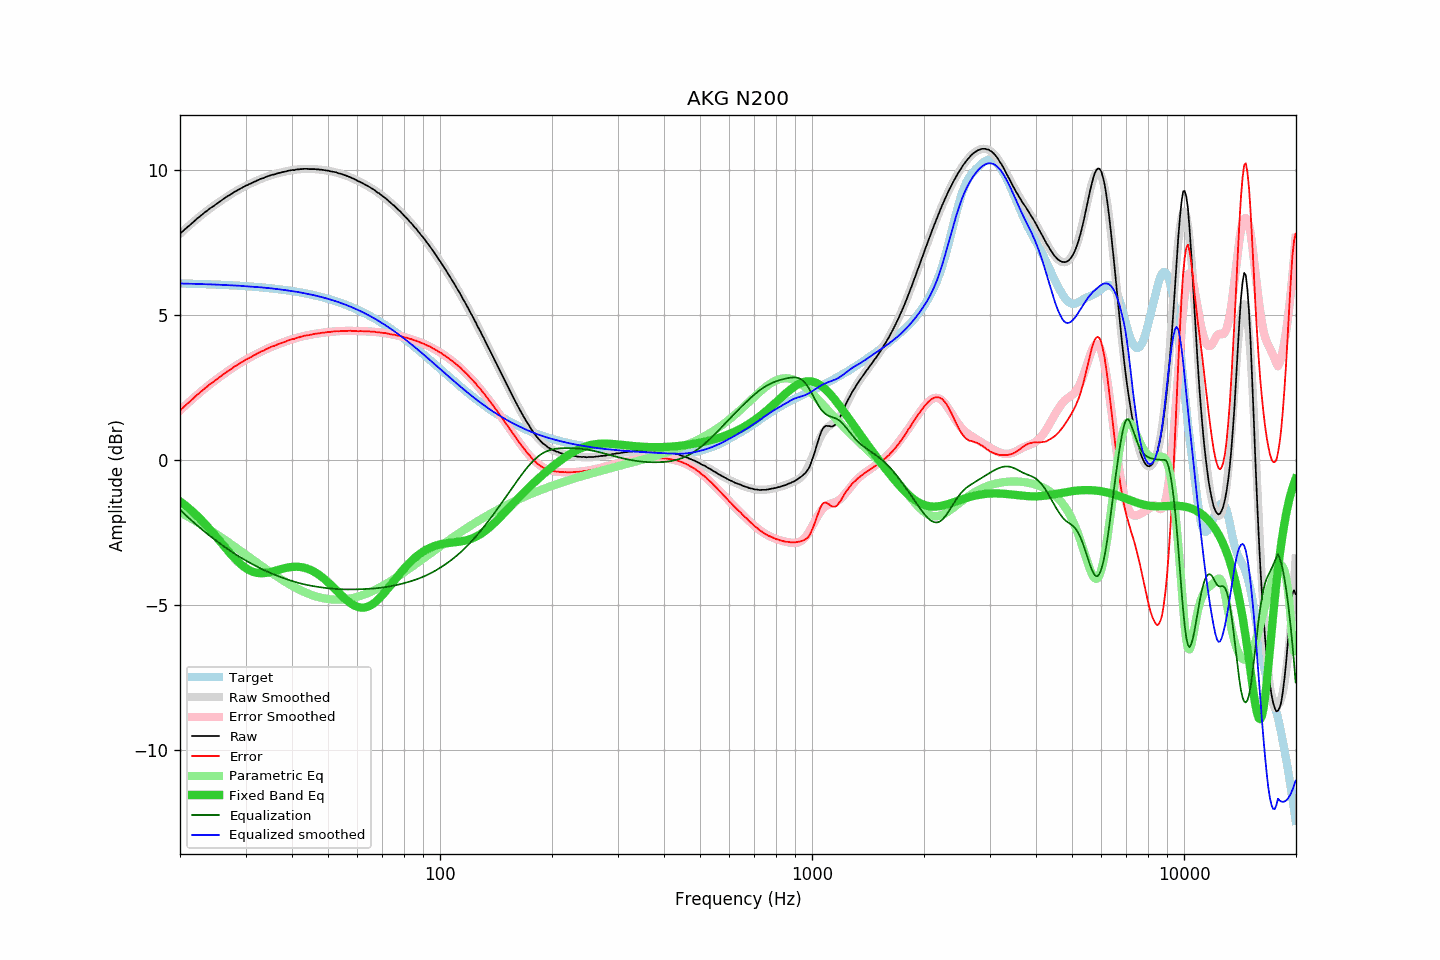

The table this chart was drawn from, first rows:
frequency, raw, error, smoothed, error_smoothed, equalization, parametric_eq, equalized_raw, equalized_smoothed, target
20.00, 7.81, 1.71, 7.80, 1.71, -1.71, -1.42, 6.10, 6.09, 6.09
20.20, 7.86, 1.76, 7.85, 1.76, -1.76, -1.46, 6.09, 6.09, 6.09
20.40, 7.91, 1.82, 7.91, 1.82, -1.82, -1.51, 6.09, 6.09, 6.09
20.61, 7.96, 1.87, 7.96, 1.87, -1.87, -1.55, 6.09, 6.09, 6.09
20.81, 8.01, 1.92, 8.01, 1.92, -1.92, -1.59, 6.09, 6.09, 6.09
21.02, 8.06, 1.97, 8.06, 1.97, -1.97, -1.64, 6.09, 6.09, 6.09
21.23, 8.10, 2.01, 8.11, 2.02, -2.02, -1.68, 6.08, 6.08, 6.09
21.44, 8.15, 2.06, 8.15, 2.07, -2.07, -1.73, 6.08, 6.08, 6.08
21.66, 8.20, 2.11, 8.20, 2.12, -2.12, -1.78, 6.08, 6.08, 6.08
21.87, 8.25, 2.17, 8.25, 2.17, -2.17, -1.83, 6.08, 6.08, 6.08
22.09, 8.30, 2.22, 8.30, 2.22, -2.22, -1.88, 6.08, 6.08, 6.08
22.31, 8.35, 2.27, 8.34, 2.27, -2.27, -1.94, 6.08, 6.08, 6.08
22.54, 8.39, 2.31, 8.39, 2.31, -2.31, -1.99, 6.07, 6.07, 6.08
22.76, 8.44, 2.36, 8.43, 2.36, -2.36, -2.05, 6.08, 6.07, 6.07
22.99, 8.48, 2.40, 8.48, 2.41, -2.41, -2.11, 6.07, 6.07, 6.07
23.22, 8.53, 2.46, 8.52, 2.45, -2.45, -2.16, 6.07, 6.07, 6.07
23.45, 8.57, 2.50, 8.57, 2.50, -2.50, -2.22, 6.07, 6.07, 6.07
23.69, 8.61, 2.54, 8.61, 2.54, -2.54, -2.29, 6.06, 6.07, 6.07
23.92, 8.66, 2.59, 8.65, 2.59, -2.59, -2.35, 6.07, 6.06, 6.06
24.16, 8.70, 2.63, 8.69, 2.63, -2.63, -2.41, 6.07, 6.06, 6.06
24.40, 8.73, 2.67, 8.73, 2.67, -2.67, -2.48, 6.05, 6.06, 6.06
24.65, 8.77, 2.71, 8.77, 2.71, -2.71, -2.54, 6.05, 6.06, 6.06
24.89, 8.81, 2.75, 8.81, 2.76, -2.76, -2.61, 6.05, 6.06, 6.06
25.14, 8.85, 2.79, 8.85, 2.80, -2.80, -2.67, 6.05, 6.05, 6.05
25.39, 8.89, 2.84, 8.89, 2.84, -2.84, -2.74, 6.05, 6.05, 6.05
25.65, 8.93, 2.88, 8.93, 2.88, -2.88, -2.81, 6.05, 6.05, 6.05
25.91, 8.97, 2.92, 8.97, 2.92, -2.92, -2.87, 6.05, 6.05, 6.05
26.16, 9.01, 2.96, 9.00, 2.96, -2.96, -2.94, 6.05, 6.04, 6.04
26.43, 9.05, 3.00, 9.04, 3.00, -3.00, -3.01, 6.05, 6.04, 6.04
26.69, 9.08, 3.04, 9.08, 3.04, -3.04, -3.07, 6.04, 6.04, 6.04
26.96, 9.12, 3.08, 9.11, 3.08, -3.08, -3.14, 6.04, 6.03, 6.04
27.23, 9.15, 3.11, 9.15, 3.12, -3.12, -3.20, 6.03, 6.03, 6.03
27.50, 9.18, 3.15, 9.18, 3.15, -3.15, -3.27, 6.02, 6.03, 6.03
27.77, 9.22, 3.19, 9.22, 3.19, -3.19, -3.33, 6.03, 6.03, 6.03
28.05, 9.26, 3.23, 9.25, 3.23, -3.23, -3.39, 6.03, 6.02, 6.02
28.33, 9.28, 3.26, 9.28, 3.26, -3.26, -3.44, 6.01, 6.02, 6.02
28.62, 9.32, 3.30, 9.31, 3.30, -3.30, -3.50, 6.02, 6.02, 6.02
28.90, 9.35, 3.33, 9.35, 3.33, -3.33, -3.55, 6.02, 6.01, 6.01
29.19, 9.38, 3.37, 9.38, 3.37, -3.37, -3.60, 6.01, 6.01, 6.01
29.48, 9.41, 3.40, 9.40, 3.40, -3.40, -3.65, 6.01, 6.01, 6.01
29.78, 9.44, 3.43, 9.43, 3.43, -3.43, -3.69, 6.01, 6.00, 6.00
30.08, 9.47, 3.47, 9.46, 3.46, -3.46, -3.73, 6.00, 6.00, 6.00
30.38, 9.49, 3.49, 9.49, 3.49, -3.49, -3.76, 5.99, 6.00, 6.00
30.68, 9.52, 3.52, 9.52, 3.53, -3.53, -3.79, 5.99, 5.99, 5.99
30.99, 9.54, 3.55, 9.54, 3.56, -3.56, -3.82, 5.98, 5.99, 5.99
31.30, 9.57, 3.58, 9.57, 3.59, -3.59, -3.84, 5.98, 5.98, 5.98
31.61, 9.60, 3.62, 9.59, 3.62, -3.62, -3.86, 5.98, 5.98, 5.98
31.93, 9.62, 3.64, 9.62, 3.65, -3.65, -3.88, 5.97, 5.97, 5.98
32.24, 9.65, 3.68, 9.64, 3.67, -3.67, -3.89, 5.97, 5.97, 5.97
32.57, 9.67, 3.70, 9.67, 3.70, -3.70, -3.89, 5.96, 5.97, 5.97
32.89, 9.70, 3.74, 9.69, 3.73, -3.73, -3.90, 5.97, 5.96, 5.96
33.22, 9.72, 3.76, 9.71, 3.76, -3.76, -3.90, 5.96, 5.96, 5.96
33.55, 9.73, 3.78, 9.74, 3.78, -3.78, -3.90, 5.94, 5.95, 5.95
33.89, 9.76, 3.81, 9.76, 3.81, -3.81, -3.89, 5.95, 5.95, 5.95
34.23, 9.78, 3.84, 9.78, 3.84, -3.84, -3.88, 5.94, 5.94, 5.94
34.57, 9.80, 3.86, 9.80, 3.86, -3.86, -3.87, 5.94, 5.94, 5.93
34.92, 9.82, 3.89, 9.81, 3.88, -3.88, -3.86, 5.93, 5.93, 5.93
35.27, 9.84, 3.91, 9.83, 3.91, -3.91, -3.85, 5.93, 5.92, 5.92
35.62, 9.85, 3.93, 9.85, 3.93, -3.93, -3.83, 5.92, 5.92, 5.92
35.97, 9.86, 3.95, 9.86, 3.95, -3.95, -3.82, 5.90, 5.91, 5.91
... 635 more rows
